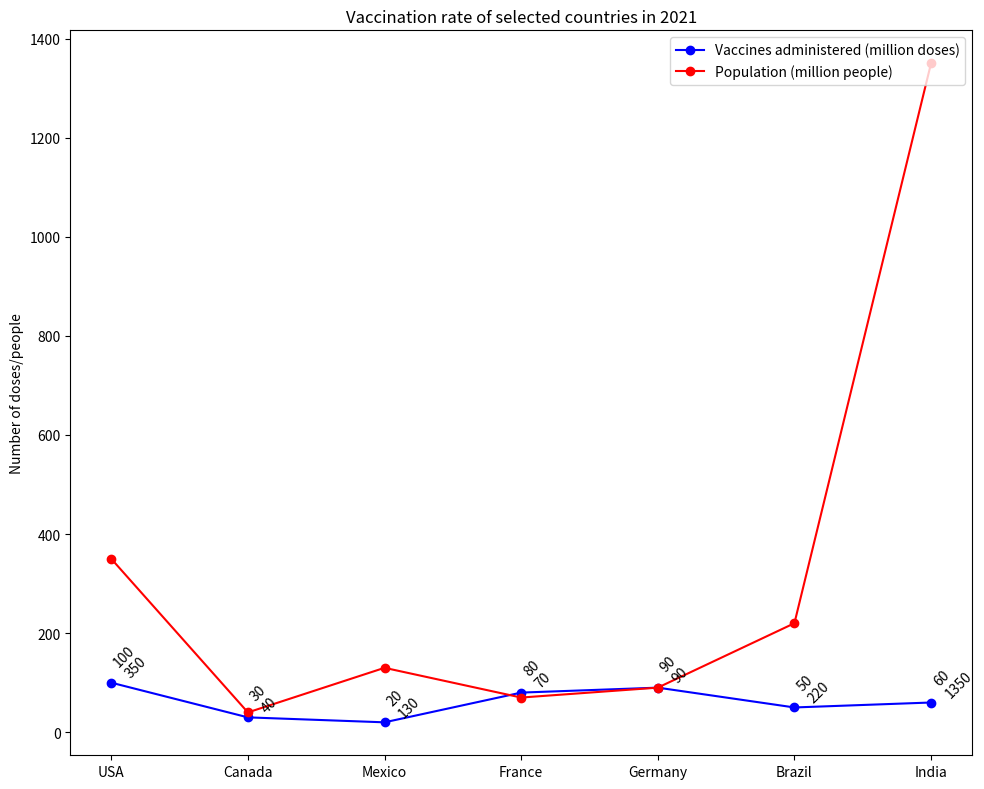

The matplotlib source for this figure: (Note: this script raises an exception after producing the figure.)


import matplotlib.pyplot as plt
import numpy as np

country = ['USA', 'Canada', 'Mexico', 'France', 'Germany', 'Brazil', 'India']
vaccines_administered = [100, 30, 20, 80, 90, 50, 60]
population = [350, 40, 130, 70, 90, 220, 1350]

fig = plt.figure(figsize=(10, 8))
ax = fig.add_subplot(111)
ax.plot(country, vaccines_administered, 'b-o', label="Vaccines administered (million doses)")
ax.plot(country, population, 'r-o', label="Population (million people)")
ax.set_title('Vaccination rate of selected countries in 2021')
ax.set_xticks(country)
ax.set_ylabel('Number of doses/people')
ax.legend(loc='upper right')

for x, y1, y2 in zip(country, vaccines_administered, population):
    ax.annotate('{:0.0f}\n{:0.0f}'.format(y1, y2), (x, y1), xytext=(0, 4), textcoords='offset points', rotation=45)

plt.tight_layout()
plt.savefig('line chart/png/2.png', dpi=300)
plt.clf()
